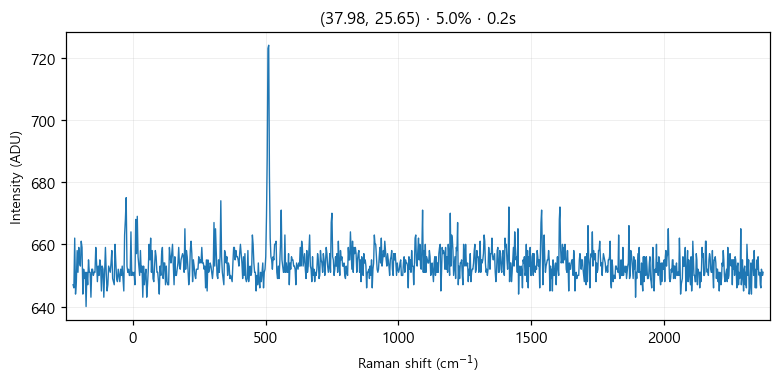

Source data for this figure (header and first rows):
# laser_power_pct, 5.0
# exposure_time, 0.2
# laser_nm, 532
# mode, single
pixel, raman_shift_cm-1, wavelength_nm, intensity
0, -225, 525.7, 647
1, -221.9, 525.8, 646
2, -218.9, 525.9, 662
3, -215.8, 526, 644
4, -212.7, 526.1, 648
5, -209.7, 526.2, 658
6, -206.6, 526.2, 651
7, -203.5, 526.3, 659
8, -200.5, 526.4, 654
9, -197.4, 526.5, 653
10, -194.4, 526.6, 661
11, -191.3, 526.7, 659
12, -188.3, 526.7, 644
13, -185.2, 526.8, 652
14, -182.1, 526.9, 649
15, -179.1, 527, 651
16, -176, 527.1, 640
17, -173, 527.2, 651
18, -169.9, 527.3, 647
19, -166.9, 527.3, 655
20, -163.9, 527.4, 651
21, -160.8, 527.5, 651
22, -157.8, 527.6, 643
23, -154.7, 527.7, 652
24, -151.7, 527.8, 652
25, -148.6, 527.8, 650
26, -145.6, 527.9, 651
27, -142.6, 528, 651
28, -139.5, 528.1, 659
29, -136.5, 528.2, 654
30, -133.5, 528.3, 648
31, -130.4, 528.4, 653
32, -127.4, 528.4, 650
33, -124.4, 528.5, 655
34, -121.3, 528.6, 653
35, -118.3, 528.7, 645
36, -115.3, 528.8, 653
37, -112.3, 528.9, 652
38, -109.2, 528.9, 643
39, -106.2, 529, 651
40, -103.2, 529.1, 659
41, -100.2, 529.2, 651
42, -97.17, 529.3, 645
43, -94.15, 529.4, 647
44, -91.13, 529.5, 653
45, -88.12, 529.5, 652
46, -85.1, 529.6, 651
47, -82.09, 529.7, 654
48, -79.08, 529.8, 658
49, -76.07, 529.9, 649
50, -73.06, 530, 648
51, -70.05, 530, 647
52, -67.04, 530.1, 660
53, -64.03, 530.2, 654
54, -61.03, 530.3, 649
55, -58.03, 530.4, 648
... 968 more rows
